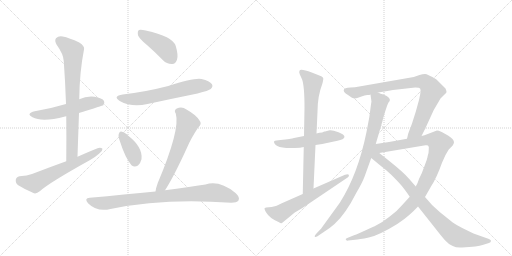
t = 0.00 s
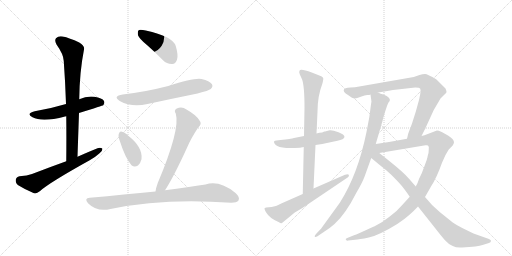
t = 2.44 s
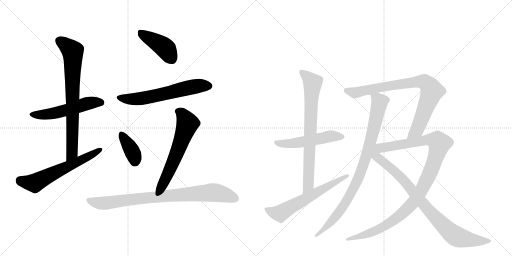
t = 4.89 s
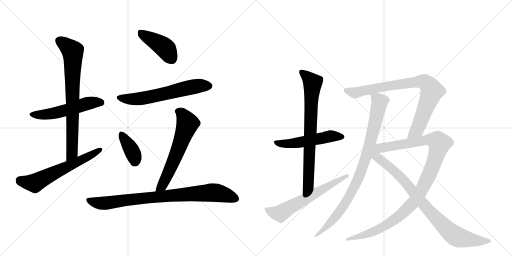
t = 7.33 s
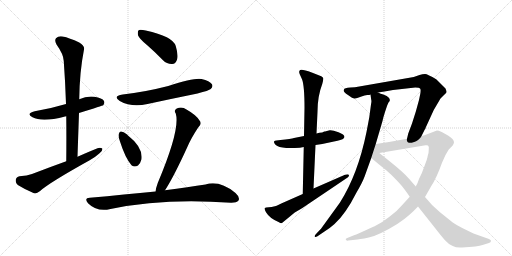
t = 9.77 s
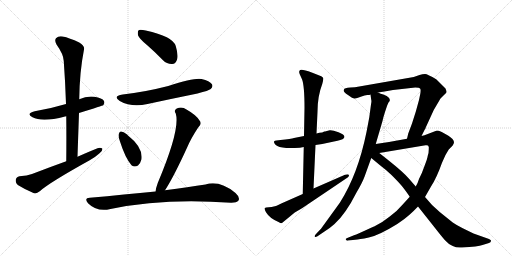
t = 12.22 s

The animated SVG that drew these frames (rendered in a browser with its animation timeline set to each time). Animation: 15 CSS @keyframes rules; one cycle of 12.22 s.

<svg version="1.1" viewBox="0 0 2048 1024" xmlns="http://www.w3.org/2000/svg">
  <g stroke="lightgray" stroke-dasharray="1,1" stroke-width="1" transform="scale(4, 4)">
    <line x1="0" y1="0" x2="256" y2="256"></line>
    <line x1="256" y1="0" x2="0" y2="256"></line>
    <line x1="128" y1="0" x2="128" y2="256"></line>
    <line x1="0" y1="128" x2="256" y2="128"></line>
    <line x1="256" y1="0" x2="512" y2="256"></line>
    <line x1="512" y1="0" x2="256" y2="256"></line>
    <line x1="384" y1="0" x2="384" y2="256"></line>
    <line x1="256" y1="128" x2="512" y2="128"></line>
  </g>
<g transform="scale(1, -1) translate(0, -850)">
   <style type="text/css">
    @keyframes keyframes0 {
      from {
       stroke: black;
       stroke-dashoffset: 541;
       stroke-width: 128;
       }
       64% {
       animation-timing-function: step-end;
       stroke: black;
       stroke-dashoffset: 0;
       stroke-width: 128;
       }
       to {
       stroke: black;
       stroke-width: 1024;
       }
       }
       #make-me-a-hanzi-animation-0 {
         animation: keyframes0 0.690267s both;
         animation-delay: 0.000000s;
         animation-timing-function: linear;
       }
    @keyframes keyframes1 {
      from {
       stroke: black;
       stroke-dashoffset: 762;
       stroke-width: 128;
       }
       71% {
       animation-timing-function: step-end;
       stroke: black;
       stroke-dashoffset: 0;
       stroke-width: 128;
       }
       to {
       stroke: black;
       stroke-width: 1024;
       }
       }
       #make-me-a-hanzi-animation-1 {
         animation: keyframes1 0.870117s both;
         animation-delay: 0.690267s;
         animation-timing-function: linear;
       }
    @keyframes keyframes2 {
      from {
       stroke: black;
       stroke-dashoffset: 613;
       stroke-width: 128;
       }
       67% {
       animation-timing-function: step-end;
       stroke: black;
       stroke-dashoffset: 0;
       stroke-width: 128;
       }
       to {
       stroke: black;
       stroke-width: 1024;
       }
       }
       #make-me-a-hanzi-animation-2 {
         animation: keyframes2 0.748861s both;
         animation-delay: 1.560384s;
         animation-timing-function: linear;
       }
    @keyframes keyframes3 {
      from {
       stroke: black;
       stroke-dashoffset: 424;
       stroke-width: 128;
       }
       58% {
       animation-timing-function: step-end;
       stroke: black;
       stroke-dashoffset: 0;
       stroke-width: 128;
       }
       to {
       stroke: black;
       stroke-width: 1024;
       }
       }
       #make-me-a-hanzi-animation-3 {
         animation: keyframes3 0.595052s both;
         animation-delay: 2.309245s;
         animation-timing-function: linear;
       }
    @keyframes keyframes4 {
      from {
       stroke: black;
       stroke-dashoffset: 615;
       stroke-width: 128;
       }
       67% {
       animation-timing-function: step-end;
       stroke: black;
       stroke-dashoffset: 0;
       stroke-width: 128;
       }
       to {
       stroke: black;
       stroke-width: 1024;
       }
       }
       #make-me-a-hanzi-animation-4 {
         animation: keyframes4 0.750488s both;
         animation-delay: 2.904297s;
         animation-timing-function: linear;
       }
    @keyframes keyframes5 {
      from {
       stroke: black;
       stroke-dashoffset: 377;
       stroke-width: 128;
       }
       55% {
       animation-timing-function: step-end;
       stroke: black;
       stroke-dashoffset: 0;
       stroke-width: 128;
       }
       to {
       stroke: black;
       stroke-width: 1024;
       }
       }
       #make-me-a-hanzi-animation-5 {
         animation: keyframes5 0.556803s both;
         animation-delay: 3.654785s;
         animation-timing-function: linear;
       }
    @keyframes keyframes6 {
      from {
       stroke: black;
       stroke-dashoffset: 617;
       stroke-width: 128;
       }
       67% {
       animation-timing-function: step-end;
       stroke: black;
       stroke-dashoffset: 0;
       stroke-width: 128;
       }
       to {
       stroke: black;
       stroke-width: 1024;
       }
       }
       #make-me-a-hanzi-animation-6 {
         animation: keyframes6 0.752116s both;
         animation-delay: 4.211589s;
         animation-timing-function: linear;
       }
    @keyframes keyframes7 {
      from {
       stroke: black;
       stroke-dashoffset: 849;
       stroke-width: 128;
       }
       73% {
       animation-timing-function: step-end;
       stroke: black;
       stroke-dashoffset: 0;
       stroke-width: 128;
       }
       to {
       stroke: black;
       stroke-width: 1024;
       }
       }
       #make-me-a-hanzi-animation-7 {
         animation: keyframes7 0.940918s both;
         animation-delay: 4.963704s;
         animation-timing-function: linear;
       }
    @keyframes keyframes8 {
      from {
       stroke: black;
       stroke-dashoffset: 523;
       stroke-width: 128;
       }
       63% {
       animation-timing-function: step-end;
       stroke: black;
       stroke-dashoffset: 0;
       stroke-width: 128;
       }
       to {
       stroke: black;
       stroke-width: 1024;
       }
       }
       #make-me-a-hanzi-animation-8 {
         animation: keyframes8 0.675618s both;
         animation-delay: 5.904622s;
         animation-timing-function: linear;
       }
    @keyframes keyframes9 {
      from {
       stroke: black;
       stroke-dashoffset: 759;
       stroke-width: 128;
       }
       71% {
       animation-timing-function: step-end;
       stroke: black;
       stroke-dashoffset: 0;
       stroke-width: 128;
       }
       to {
       stroke: black;
       stroke-width: 1024;
       }
       }
       #make-me-a-hanzi-animation-9 {
         animation: keyframes9 0.867676s both;
         animation-delay: 6.580241s;
         animation-timing-function: linear;
       }
    @keyframes keyframes10 {
      from {
       stroke: black;
       stroke-dashoffset: 624;
       stroke-width: 128;
       }
       67% {
       animation-timing-function: step-end;
       stroke: black;
       stroke-dashoffset: 0;
       stroke-width: 128;
       }
       to {
       stroke: black;
       stroke-width: 1024;
       }
       }
       #make-me-a-hanzi-animation-10 {
         animation: keyframes10 0.757812s both;
         animation-delay: 7.447917s;
         animation-timing-function: linear;
       }
    @keyframes keyframes11 {
      from {
       stroke: black;
       stroke-dashoffset: 899;
       stroke-width: 128;
       }
       75% {
       animation-timing-function: step-end;
       stroke: black;
       stroke-dashoffset: 0;
       stroke-width: 128;
       }
       to {
       stroke: black;
       stroke-width: 1024;
       }
       }
       #make-me-a-hanzi-animation-11 {
         animation: keyframes11 0.981608s both;
         animation-delay: 8.205729s;
         animation-timing-function: linear;
       }
    @keyframes keyframes12 {
      from {
       stroke: black;
       stroke-dashoffset: 834;
       stroke-width: 128;
       }
       73% {
       animation-timing-function: step-end;
       stroke: black;
       stroke-dashoffset: 0;
       stroke-width: 128;
       }
       to {
       stroke: black;
       stroke-width: 1024;
       }
       }
       #make-me-a-hanzi-animation-12 {
         animation: keyframes12 0.928711s both;
         animation-delay: 9.187337s;
         animation-timing-function: linear;
       }
    @keyframes keyframes13 {
      from {
       stroke: black;
       stroke-dashoffset: 1082;
       stroke-width: 128;
       }
       78% {
       animation-timing-function: step-end;
       stroke: black;
       stroke-dashoffset: 0;
       stroke-width: 128;
       }
       to {
       stroke: black;
       stroke-width: 1024;
       }
       }
       #make-me-a-hanzi-animation-13 {
         animation: keyframes13 1.130534s both;
         animation-delay: 10.116048s;
         animation-timing-function: linear;
       }
    @keyframes keyframes14 {
      from {
       stroke: black;
       stroke-dashoffset: 885;
       stroke-width: 128;
       }
       74% {
       animation-timing-function: step-end;
       stroke: black;
       stroke-dashoffset: 0;
       stroke-width: 128;
       }
       to {
       stroke: black;
       stroke-width: 1024;
       }
       }
       #make-me-a-hanzi-animation-14 {
         animation: keyframes14 0.970215s both;
         animation-delay: 11.246582s;
         animation-timing-function: linear;
       }
</style>
<path d="M 316 398 Q 412 428 413 429 Q 420 438 416 446 Q 409 458 378 463 Q 347 467 317 453 L 264 434 Q 204 416 139 405 Q 102 396 130 381 Q 169 360 260 384 Q 261 385 265 385 L 316 398 Z" fill="lightgray"></path> 
<path d="M 310 223 Q 313 313 316 398 L 317 453 Q 318 561 336 652 Q 340 665 317 680 Q 277 699 251 704 Q 233 707 224 697 Q 217 688 226 672 Q 254 633 255 606 Q 261 524 264 434 L 265 385 Q 266 300 265 205 C 265 175 309 193 310 223 Z" fill="lightgray"></path> 
<path d="M 265 205 Q 198 181 128 154 Q 109 147 78 145 Q 65 142 63 131 Q 62 116 73 109 Q 98 93 136 77 Q 146 74 159 85 Q 195 118 357 208 Q 381 221 397 236 Q 410 245 410 255 Q 403 261 390 257 Q 350 241 310 223 L 265 205 Z" fill="lightgray"></path> 
<path d="M 589 669 Q 620 642 652 609 Q 668 593 689 594 Q 702 594 708 611 Q 714 629 703 666 Q 691 705 583 728 Q 564 732 556 730 Q 549 726 552 709 Q 556 696 589 669 Z" fill="lightgray"></path> 
<path d="M 491 472 Q 449 465 479 446 Q 527 419 590 434 Q 687 455 790 476 Q 836 488 843 494 Q 853 503 848 513 Q 839 526 806 534 Q 779 540 673 506 Q 580 482 491 472 Z" fill="lightgray"></path> 
<path d="M 480 284 Q 501 218 526 189 Q 538 180 552 188 Q 562 197 566 213 Q 572 261 513 307 Q 510 310 507 313 Q 494 323 484 324 Q 478 325 475 314 Q 472 304 480 284 Z" fill="lightgray"></path> 
<path d="M 660 89 Q 694 141 748 259 Q 763 295 792 339 Q 810 355 798 368 Q 785 390 746 412 Q 728 425 707 416 Q 694 409 703 396 Q 722 333 631 118 Q 624 99 622 84 C 616 55 644 64 660 89 Z" fill="lightgray"></path> 
<path d="M 622 84 Q 501 72 359 59 Q 335 58 352 37 Q 388 1 442 14 Q 655 59 925 39 Q 947 39 954 48 Q 961 61 942 78 Q 878 130 822 112 Q 756 102 660 89 L 622 84 Z" fill="lightgray"></path> 
<path d="M 1297 324 L 1289 320 Q 1278 320 1266 316 L 1216 306 L 1176 298 Q 1165 295 1122 290 Q 1102 290 1096 284 Q 1094 279 1103 270 Q 1113 261 1145 258 L 1169 258 Q 1200 257 1215 262 L 1262 270 L 1289 274 L 1350 287 Q 1362 290 1370 293 Q 1376 297 1378 302 Q 1378 312 1354 321 Q 1330 330 1319 329 L 1300 324 L 1297 324 Z" fill="lightgray"></path> 
<path d="M 1266 316 L 1270 403 Q 1270 465 1289 514 Q 1294 532 1293 537 Q 1292 542 1285 545 L 1247 560 Q 1200 578 1198 567 Q 1195 563 1199 553 L 1208 533 Q 1218 508 1218 418 L 1216 306 L 1215 262 L 1211 74 C 1210 44 1253 66 1254 96 L 1262 270 L 1266 316 Z" fill="lightgray"></path> 
<path d="M 1211 74 L 1125 36 Q 1103 25 1095 24 Q 1088 22 1075 21 Q 1063 20 1059 18 Q 1056 15 1064 1 Q 1078 -23 1116 -39 Q 1123 -44 1128 -42 L 1179 0 L 1208 17 L 1392 141 Q 1398 146 1395 151 Q 1392 155 1380 151 L 1254 96 L 1211 74 Z" fill="lightgray"></path> 
<path d="M 1482 472 L 1485 450 Q 1487 447 1484 432 L 1477 380 L 1466 322 Q 1432 154 1360 40 L 1284 -65 L 1264 -86 Q 1257 -94 1259 -97 Q 1262 -100 1270 -95 L 1295 -78 Q 1317 -65 1338 -46 Q 1382 -7 1426 80 Q 1449 119 1458 143 L 1485 218 L 1503 274 L 1530 366 Q 1533 381 1540 402 L 1547 423 Q 1550 432 1554 440 Q 1568 453 1547 466 L 1533 472 Q 1523 474 1512 480 C 1484 491 1479 493 1482 472 Z" fill="lightgray"></path> 
<path d="M 1686 306 L 1699 332 Q 1702 334 1702 338 L 1735 410 L 1762 456 L 1777 471 Q 1785 478 1786 481 Q 1787 484 1782 496 L 1746 532 Q 1710 554 1700 554 Q 1690 554 1678 550 L 1655 542 L 1437 504 Q 1420 500 1402 500 Q 1376 498 1376 492 Q 1370 483 1392 470 Q 1412 455 1419 456 Q 1427 457 1443 463 Q 1460 469 1469 470 Q 1479 470 1482 472 L 1512 480 L 1538 484 L 1572 490 L 1661 500 Q 1678 500 1681 495 Q 1684 490 1681 474 L 1676 450 L 1663 403 L 1648 356 L 1633 316 L 1628 295 C 1621 266 1673 279 1686 306 Z" fill="lightgray"></path> 
<path d="M 1639 63 L 1608 29 Q 1590 7 1559 -16 Q 1532 -38 1502 -53 Q 1499 -55 1465 -70 Q 1432 -86 1416 -91 L 1389 -102 Q 1381 -105 1383 -108 Q 1385 -114 1393 -112 L 1421 -109 Q 1436 -108 1475 -100 Q 1515 -92 1589 -46 Q 1617 -28 1638 -9 Q 1655 6 1672 24 L 1700 62 L 1724 104 Q 1746 137 1768 199 L 1782 230 L 1795 252 L 1810 267 Q 1816 276 1816 281 Q 1816 286 1810 294 Q 1800 303 1792 308 L 1767 322 Q 1748 330 1745 327 L 1698 309 L 1686 306 L 1628 295 L 1556 282 L 1503 274 C 1473 270 1487 233 1517 238 L 1702 269 Q 1708 270 1712 268 Q 1717 265 1715 252 Q 1715 235 1711 227 Q 1710 217 1698 186 Q 1687 154 1676 134 Q 1672 120 1663 104 L 1639 63 Z" fill="lightgray"></path> 
<path d="M 1485 218 L 1520 189 Q 1544 171 1566 150 Q 1591 125 1604 110 Q 1618 94 1639 63 L 1672 24 L 1737 -58 Q 1765 -94 1780 -111 Q 1796 -129 1811 -134 Q 1826 -142 1848 -140 Q 1913 -136 1930 -130 L 1956 -122 Q 1963 -120 1964 -114 Q 1966 -111 1956 -106 L 1894 -84 L 1851 -63 Q 1825 -50 1811 -40 L 1760 1 Q 1723 32 1700 62 L 1663 104 L 1637 134 Q 1614 161 1556 207 L 1517 238 C 1475 272 1422 271 1485 218 Z" fill="lightgray"></path> 
      <clipPath id="make-me-a-hanzi-clip-0">
      <path d="M 316 398 Q 412 428 413 429 Q 420 438 416 446 Q 409 458 378 463 Q 347 467 317 453 L 264 434 Q 204 416 139 405 Q 102 396 130 381 Q 169 360 260 384 Q 261 385 265 385 L 316 398 Z" fill="lightgray"></path>
      </clipPath>
      <path clip-path="url(#make-me-a-hanzi-clip-0)" d="M 131 394 L 169 390 L 227 399 L 369 440 L 409 436 " fill="none" id="make-me-a-hanzi-animation-0" stroke-dasharray="413 826" stroke-linecap="round"></path>

      <clipPath id="make-me-a-hanzi-clip-1">
      <path d="M 310 223 Q 313 313 316 398 L 317 453 Q 318 561 336 652 Q 340 665 317 680 Q 277 699 251 704 Q 233 707 224 697 Q 217 688 226 672 Q 254 633 255 606 Q 261 524 264 434 L 265 385 Q 266 300 265 205 C 265 175 309 193 310 223 Z" fill="lightgray"></path>
      </clipPath>
      <path clip-path="url(#make-me-a-hanzi-clip-1)" d="M 237 687 L 290 645 L 292 622 L 289 248 L 286 235 L 268 213 " fill="none" id="make-me-a-hanzi-animation-1" stroke-dasharray="634 1268" stroke-linecap="round"></path>

      <clipPath id="make-me-a-hanzi-clip-2">
      <path d="M 265 205 Q 198 181 128 154 Q 109 147 78 145 Q 65 142 63 131 Q 62 116 73 109 Q 98 93 136 77 Q 146 74 159 85 Q 195 118 357 208 Q 381 221 397 236 Q 410 245 410 255 Q 403 261 390 257 Q 350 241 310 223 L 265 205 Z" fill="lightgray"></path>
      </clipPath>
      <path clip-path="url(#make-me-a-hanzi-clip-2)" d="M 80 128 L 138 117 L 404 252 " fill="none" id="make-me-a-hanzi-animation-2" stroke-dasharray="485 970" stroke-linecap="round"></path>

      <clipPath id="make-me-a-hanzi-clip-3">
      <path d="M 589 669 Q 620 642 652 609 Q 668 593 689 594 Q 702 594 708 611 Q 714 629 703 666 Q 691 705 583 728 Q 564 732 556 730 Q 549 726 552 709 Q 556 696 589 669 Z" fill="lightgray"></path>
      </clipPath>
      <path clip-path="url(#make-me-a-hanzi-clip-3)" d="M 562 721 L 657 661 L 688 615 " fill="none" id="make-me-a-hanzi-animation-3" stroke-dasharray="296 592" stroke-linecap="round"></path>

      <clipPath id="make-me-a-hanzi-clip-4">
      <path d="M 491 472 Q 449 465 479 446 Q 527 419 590 434 Q 687 455 790 476 Q 836 488 843 494 Q 853 503 848 513 Q 839 526 806 534 Q 779 540 673 506 Q 580 482 491 472 Z" fill="lightgray"></path>
      </clipPath>
      <path clip-path="url(#make-me-a-hanzi-clip-4)" d="M 482 461 L 506 454 L 561 455 L 765 501 L 835 506 " fill="none" id="make-me-a-hanzi-animation-4" stroke-dasharray="487 974" stroke-linecap="round"></path>

      <clipPath id="make-me-a-hanzi-clip-5">
      <path d="M 480 284 Q 501 218 526 189 Q 538 180 552 188 Q 562 197 566 213 Q 572 261 513 307 Q 510 310 507 313 Q 494 323 484 324 Q 478 325 475 314 Q 472 304 480 284 Z" fill="lightgray"></path>
      </clipPath>
      <path clip-path="url(#make-me-a-hanzi-clip-5)" d="M 486 313 L 529 245 L 540 206 " fill="none" id="make-me-a-hanzi-animation-5" stroke-dasharray="249 498" stroke-linecap="round"></path>

      <clipPath id="make-me-a-hanzi-clip-6">
      <path d="M 660 89 Q 694 141 748 259 Q 763 295 792 339 Q 810 355 798 368 Q 785 390 746 412 Q 728 425 707 416 Q 694 409 703 396 Q 722 333 631 118 Q 624 99 622 84 C 616 55 644 64 660 89 Z" fill="lightgray"></path>
      </clipPath>
      <path clip-path="url(#make-me-a-hanzi-clip-6)" d="M 711 405 L 729 394 L 750 355 L 682 176 L 652 114 L 628 88 " fill="none" id="make-me-a-hanzi-animation-6" stroke-dasharray="489 978" stroke-linecap="round"></path>

      <clipPath id="make-me-a-hanzi-clip-7">
      <path d="M 622 84 Q 501 72 359 59 Q 335 58 352 37 Q 388 1 442 14 Q 655 59 925 39 Q 947 39 954 48 Q 961 61 942 78 Q 878 130 822 112 Q 756 102 660 89 L 622 84 Z" fill="lightgray"></path>
      </clipPath>
      <path clip-path="url(#make-me-a-hanzi-clip-7)" d="M 356 48 L 416 37 L 617 62 L 837 80 L 889 75 L 942 55 " fill="none" id="make-me-a-hanzi-animation-7" stroke-dasharray="721 1442" stroke-linecap="round"></path>

      <clipPath id="make-me-a-hanzi-clip-8">
      <path d="M 1297 324 L 1289 320 Q 1278 320 1266 316 L 1216 306 L 1176 298 Q 1165 295 1122 290 Q 1102 290 1096 284 Q 1094 279 1103 270 Q 1113 261 1145 258 L 1169 258 Q 1200 257 1215 262 L 1262 270 L 1289 274 L 1350 287 Q 1362 290 1370 293 Q 1376 297 1378 302 Q 1378 312 1354 321 Q 1330 330 1319 329 L 1300 324 L 1297 324 Z" fill="lightgray"></path>
      </clipPath>
      <path clip-path="url(#make-me-a-hanzi-clip-8)" d="M 1104 279 L 1177 277 L 1320 305 L 1368 303 " fill="none" id="make-me-a-hanzi-animation-8" stroke-dasharray="395 790" stroke-linecap="round"></path>

      <clipPath id="make-me-a-hanzi-clip-9">
      <path d="M 1266 316 L 1270 403 Q 1270 465 1289 514 Q 1294 532 1293 537 Q 1292 542 1285 545 L 1247 560 Q 1200 578 1198 567 Q 1195 563 1199 553 L 1208 533 Q 1218 508 1218 418 L 1216 306 L 1215 262 L 1211 74 C 1210 44 1253 66 1254 96 L 1262 270 L 1266 316 Z" fill="lightgray"></path>
      </clipPath>
      <path clip-path="url(#make-me-a-hanzi-clip-9)" d="M 1207 562 L 1250 516 L 1234 121 L 1230 103 L 1214 82 " fill="none" id="make-me-a-hanzi-animation-9" stroke-dasharray="631 1262" stroke-linecap="round"></path>

      <clipPath id="make-me-a-hanzi-clip-10">
      <path d="M 1211 74 L 1125 36 Q 1103 25 1095 24 Q 1088 22 1075 21 Q 1063 20 1059 18 Q 1056 15 1064 1 Q 1078 -23 1116 -39 Q 1123 -44 1128 -42 L 1179 0 L 1208 17 L 1392 141 Q 1398 146 1395 151 Q 1392 155 1380 151 L 1254 96 L 1211 74 Z" fill="lightgray"></path>
      </clipPath>
      <path clip-path="url(#make-me-a-hanzi-clip-10)" d="M 1063 15 L 1089 1 L 1119 -3 L 1388 148 " fill="none" id="make-me-a-hanzi-animation-10" stroke-dasharray="496 992" stroke-linecap="round"></path>

      <clipPath id="make-me-a-hanzi-clip-11">
      <path d="M 1482 472 L 1485 450 Q 1487 447 1484 432 L 1477 380 L 1466 322 Q 1432 154 1360 40 L 1284 -65 L 1264 -86 Q 1257 -94 1259 -97 Q 1262 -100 1270 -95 L 1295 -78 Q 1317 -65 1338 -46 Q 1382 -7 1426 80 Q 1449 119 1458 143 L 1485 218 L 1503 274 L 1530 366 Q 1533 381 1540 402 L 1547 423 Q 1550 432 1554 440 Q 1568 453 1547 466 L 1533 472 Q 1523 474 1512 480 C 1484 491 1479 493 1482 472 Z" fill="lightgray"></path>
      </clipPath>
      <path clip-path="url(#make-me-a-hanzi-clip-11)" d="M 1491 468 L 1509 455 L 1518 439 L 1483 288 L 1433 136 L 1371 22 L 1314 -49 L 1264 -93 " fill="none" id="make-me-a-hanzi-animation-11" stroke-dasharray="771 1542" stroke-linecap="round"></path>

      <clipPath id="make-me-a-hanzi-clip-12">
      <path d="M 1686 306 L 1699 332 Q 1702 334 1702 338 L 1735 410 L 1762 456 L 1777 471 Q 1785 478 1786 481 Q 1787 484 1782 496 L 1746 532 Q 1710 554 1700 554 Q 1690 554 1678 550 L 1655 542 L 1437 504 Q 1420 500 1402 500 Q 1376 498 1376 492 Q 1370 483 1392 470 Q 1412 455 1419 456 Q 1427 457 1443 463 Q 1460 469 1469 470 Q 1479 470 1482 472 L 1512 480 L 1538 484 L 1572 490 L 1661 500 Q 1678 500 1681 495 Q 1684 490 1681 474 L 1676 450 L 1663 403 L 1648 356 L 1633 316 L 1628 295 C 1621 266 1673 279 1686 306 Z" fill="lightgray"></path>
      </clipPath>
      <path clip-path="url(#make-me-a-hanzi-clip-12)" d="M 1384 488 L 1429 480 L 1572 510 L 1681 524 L 1708 516 L 1728 486 L 1723 471 L 1668 330 L 1635 299 " fill="none" id="make-me-a-hanzi-animation-12" stroke-dasharray="706 1412" stroke-linecap="round"></path>

      <clipPath id="make-me-a-hanzi-clip-13">
      <path d="M 1639 63 L 1608 29 Q 1590 7 1559 -16 Q 1532 -38 1502 -53 Q 1499 -55 1465 -70 Q 1432 -86 1416 -91 L 1389 -102 Q 1381 -105 1383 -108 Q 1385 -114 1393 -112 L 1421 -109 Q 1436 -108 1475 -100 Q 1515 -92 1589 -46 Q 1617 -28 1638 -9 Q 1655 6 1672 24 L 1700 62 L 1724 104 Q 1746 137 1768 199 L 1782 230 L 1795 252 L 1810 267 Q 1816 276 1816 281 Q 1816 286 1810 294 Q 1800 303 1792 308 L 1767 322 Q 1748 330 1745 327 L 1698 309 L 1686 306 L 1628 295 L 1556 282 L 1503 274 C 1473 270 1487 233 1517 238 L 1702 269 Q 1708 270 1712 268 Q 1717 265 1715 252 Q 1715 235 1711 227 Q 1710 217 1698 186 Q 1687 154 1676 134 Q 1672 120 1663 104 L 1639 63 Z" fill="lightgray"></path>
      </clipPath>
      <path clip-path="url(#make-me-a-hanzi-clip-13)" d="M 1510 270 L 1529 259 L 1712 291 L 1739 289 L 1758 276 L 1714 144 L 1649 35 L 1596 -15 L 1538 -55 L 1463 -88 L 1389 -108 " fill="none" id="make-me-a-hanzi-animation-13" stroke-dasharray="954 1908" stroke-linecap="round"></path>

      <clipPath id="make-me-a-hanzi-clip-14">
      <path d="M 1485 218 L 1520 189 Q 1544 171 1566 150 Q 1591 125 1604 110 Q 1618 94 1639 63 L 1672 24 L 1737 -58 Q 1765 -94 1780 -111 Q 1796 -129 1811 -134 Q 1826 -142 1848 -140 Q 1913 -136 1930 -130 L 1956 -122 Q 1963 -120 1964 -114 Q 1966 -111 1956 -106 L 1894 -84 L 1851 -63 Q 1825 -50 1811 -40 L 1760 1 Q 1723 32 1700 62 L 1663 104 L 1637 134 Q 1614 161 1556 207 L 1517 238 C 1475 272 1422 271 1485 218 Z" fill="lightgray"></path>
      </clipPath>
      <path clip-path="url(#make-me-a-hanzi-clip-14)" d="M 1502 267 L 1506 224 L 1603 142 L 1725 -2 L 1813 -88 L 1857 -105 L 1956 -114 " fill="none" id="make-me-a-hanzi-animation-14" stroke-dasharray="757 1514" stroke-linecap="round"></path>

</g>
</svg>
